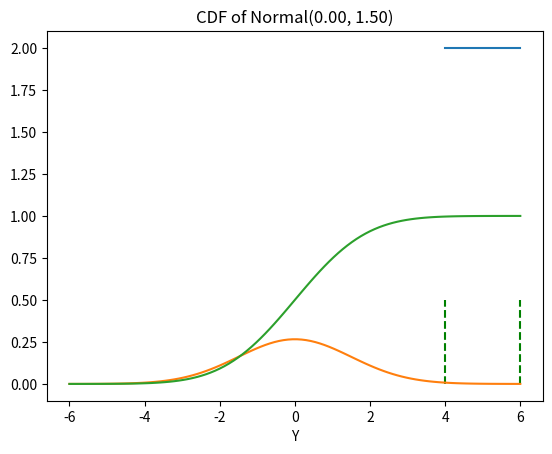

Generate this figure with matplotlib:
# -*- coding: utf-8 -*-
"""Lab7.ipynb

Automatically generated by Colab.

Original file is located at
    https://colab.research.google.com/<link-removed>
"""

import matplotlib.pyplot as plt
import math

def generator_data (a, b, size):
  n = (b-a)/(size-1)
  result = []
  s = a;
  while s < b:
    result.append(s)
    s = s+n;
  if len(result) < size:
    result.append(b)
  return result
X = generator_data(4, 6, 100)
print(X)

#Uniform distribution
import matplotlib.pyplot as plt
import math
def generator_data (a, b, size):
  n = (b-a)/(size-1)
  result = []
  s = a;
  while s < b:
    result.append(s)
    s = s+n;
  if len(result) < size:
    result.append(b)
  return result

def pmf_uniform_cont(a, b):
  return a / (b-a)

def plot_pmf_uniform_cont(a, b):
  X = generator_data(a, b, 100)
  if b != a:
    P = [pmf_uniform_cont(a, b) for x in X]
  plt.plot(X, P, '-')
  plt.plot([a, a], [0, 1/(b-a)], 'g--')
  plt.plot([b, b], [0, 1/(b-a)], 'g--')

  plt.title('PDF of Uniform continuous distribution(%0.2f, %0.2f)'%(a,b))
  plt.show()
plot_pmf_uniform_cont(4, 6)

#Normal disribution
import matplotlib.pyplot as plt
import math

def generator_data (a, b, size):
  n = (b-a)/(size-1)
  result = []
  s = a;
  while s < b:
    result.append(s)
    s = s+n;
  if len(result) < size:
    result.append(b)
  return result

def pmf_normal(x, mu, sigma):
  u = (x-mu)/abs(sigma)
  y = (1/(math.sqrt(2*math.pi)*abs(sigma)))*math.exp(-u*u/2)
  return y

def cdf_normal(x, mu, sigma):
  t = x-mu;
  y = 0.5*math.erfcc(-t/(sigma*math.sqrt(2.0)));
  if y>1.0:
    y = 1.0;
  return y

def plot_pmf_normal(mu, sigma):
  X = generator_data(mu - 4*sigma, mu + 4*sigma, 100)
  P_normal = [pmf_normal(x, mu, sigma) for x in X]
  plt.plot(X, P_normal, '-')
  plt.title('PMF of Normal(%.2f, %.2f)'%(mu,sigma))
  plt.xlabel('X')
  plt.xlabel('Y')
  plt.show()
plot_pmf_normal(0, 1.5)

#Exercise 1:
import matplotlib.pyplot as plt
import math

def generator_data (a, b, size):
  n = (b-a)/(size-1)
  result = []
  s = a;
  while s < b:
    result.append(s)
    s = s+n;
  if len(result) < size:
    result.append(b)
  return result

def cdf_normal(x, mu, sigma):
  t = x-mu;
  y = 0.5*math.erfc(-t/(sigma*math.sqrt(2.0)));
  if y>1.0:
    y = 1.0;
  return y

def plot_cdf_normal(mu, sigma):
  X = generator_data(mu - 4*sigma, mu + 4*sigma, 100)
  P_normal = [cdf_normal(x, mu, sigma) for x in X]
  plt.plot(X, P_normal, '-')
  plt.title('CDF of Normal(%.2f, %.2f)'%(mu,sigma))
  plt.xlabel('X')
  plt.xlabel('Y')
  plt.show()
plot_cdf_normal(0, 1.5)

#Exercise 2:
import matplotlib.pyplot as plt
import math

def generator_data (a, b, size):
  n = (b-a)/(size-1)
  result = []
  s = a;
  while s < b:
    result.append(s)
    s = s+n;
  if len(result) < size:
    result.append(b)
  return result

def cdf_normal(x, mu, sigma):
  t = x-mu;
  y = 0.5*math.erfc(-t/(sigma*math.sqrt(2.0)));
  if y>1.0:
    y = 1.0;
  return y

P = cdf_normal(12, 10, 1) - cdf_normal(9, 10, 1)
print(P)